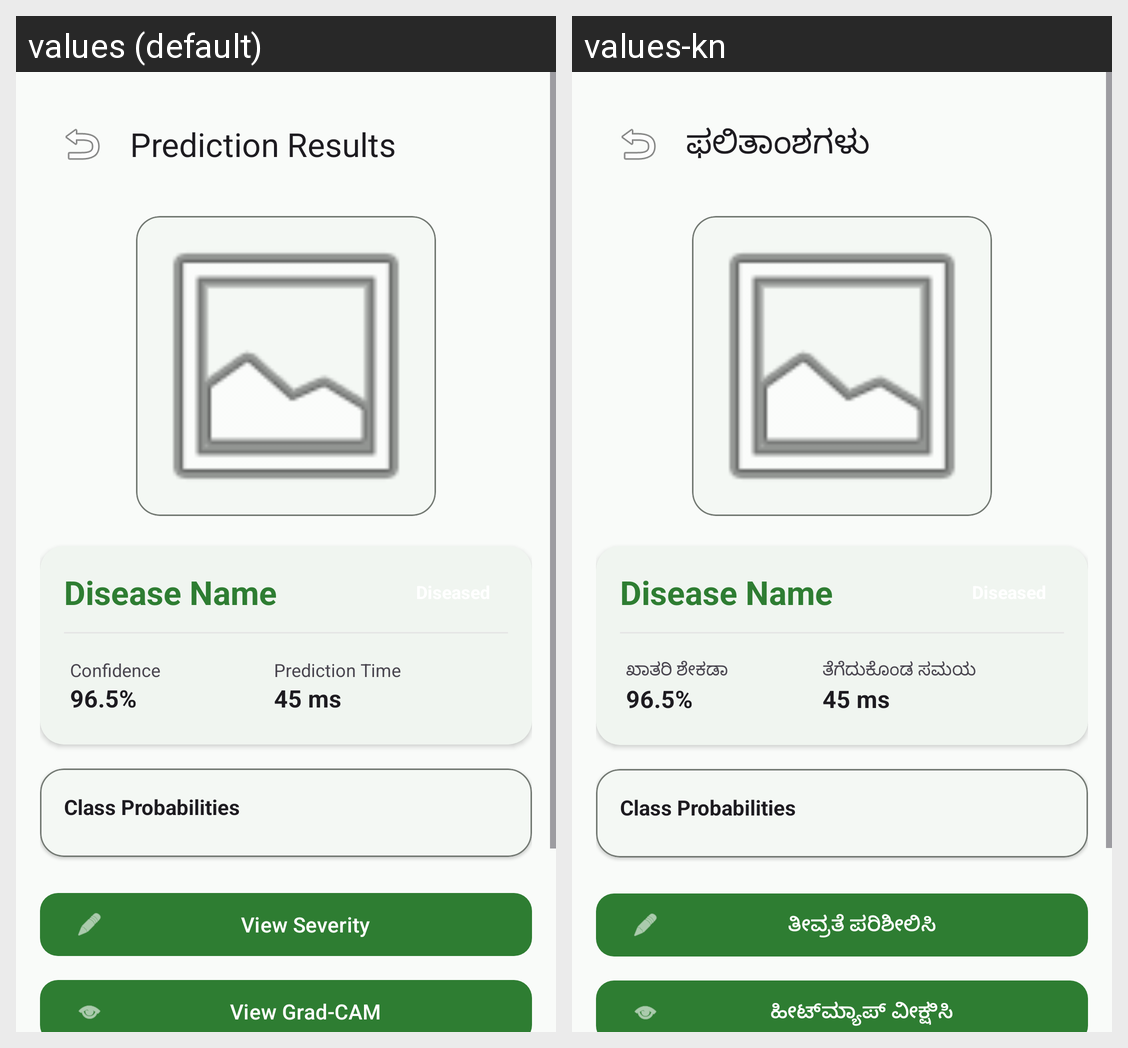

This grid shows one Android layout under two languages. Give, for every string resource on the screen, its name, the default text and each shown locale's text.
Android screen res/layout/fragment_prediction.xml rendered under 2 locales, left to right: values (default), values-kn. Device: Nexus 5 (rendered at 1080×1920; each locale shown at half size, 540×960, under a caption strip naming it); theme Theme.RubberLeafDiseaseDetection.
Strings drawn on this screen, with the default value and each locale's value (text and hints the layout hard-codes, and strings that could not be matched under every locale, appear in the picture but are not listed):

title_prediction
  values: Prediction Results
  values-kn: ಫಲಿತಾಂಶಗಳು

label_confidence
  values: Confidence
  values-kn: ಖಾತರಿ ಶೇಕಡಾ

label_time
  values: Prediction Time
  values-kn: ತೆಗೆದುಕೊಂಡ ಸಮಯ

btn_view_severity
  values: View Severity
  values-kn: ತೀವ್ರತೆ ಪರಿಶೀಲಿಸಿ

btn_view_gradcam
  values: View Grad-CAM
  values-kn: ಹೀಟ್‌ಮ್ಯಾಪ್ ವೀಕ್ಷಿಸಿ
